4-way image classification set "cnn_dataset" from GitHub (Remeeka/HIEN); label vocabulary: damaged, like new, minor wear, new sealed.

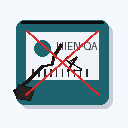
Label: damaged

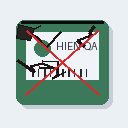
Label: damaged

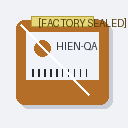
Label: new sealed

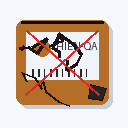
Label: damaged

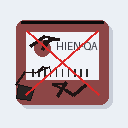
Label: damaged

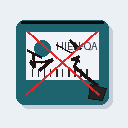
Label: damaged
